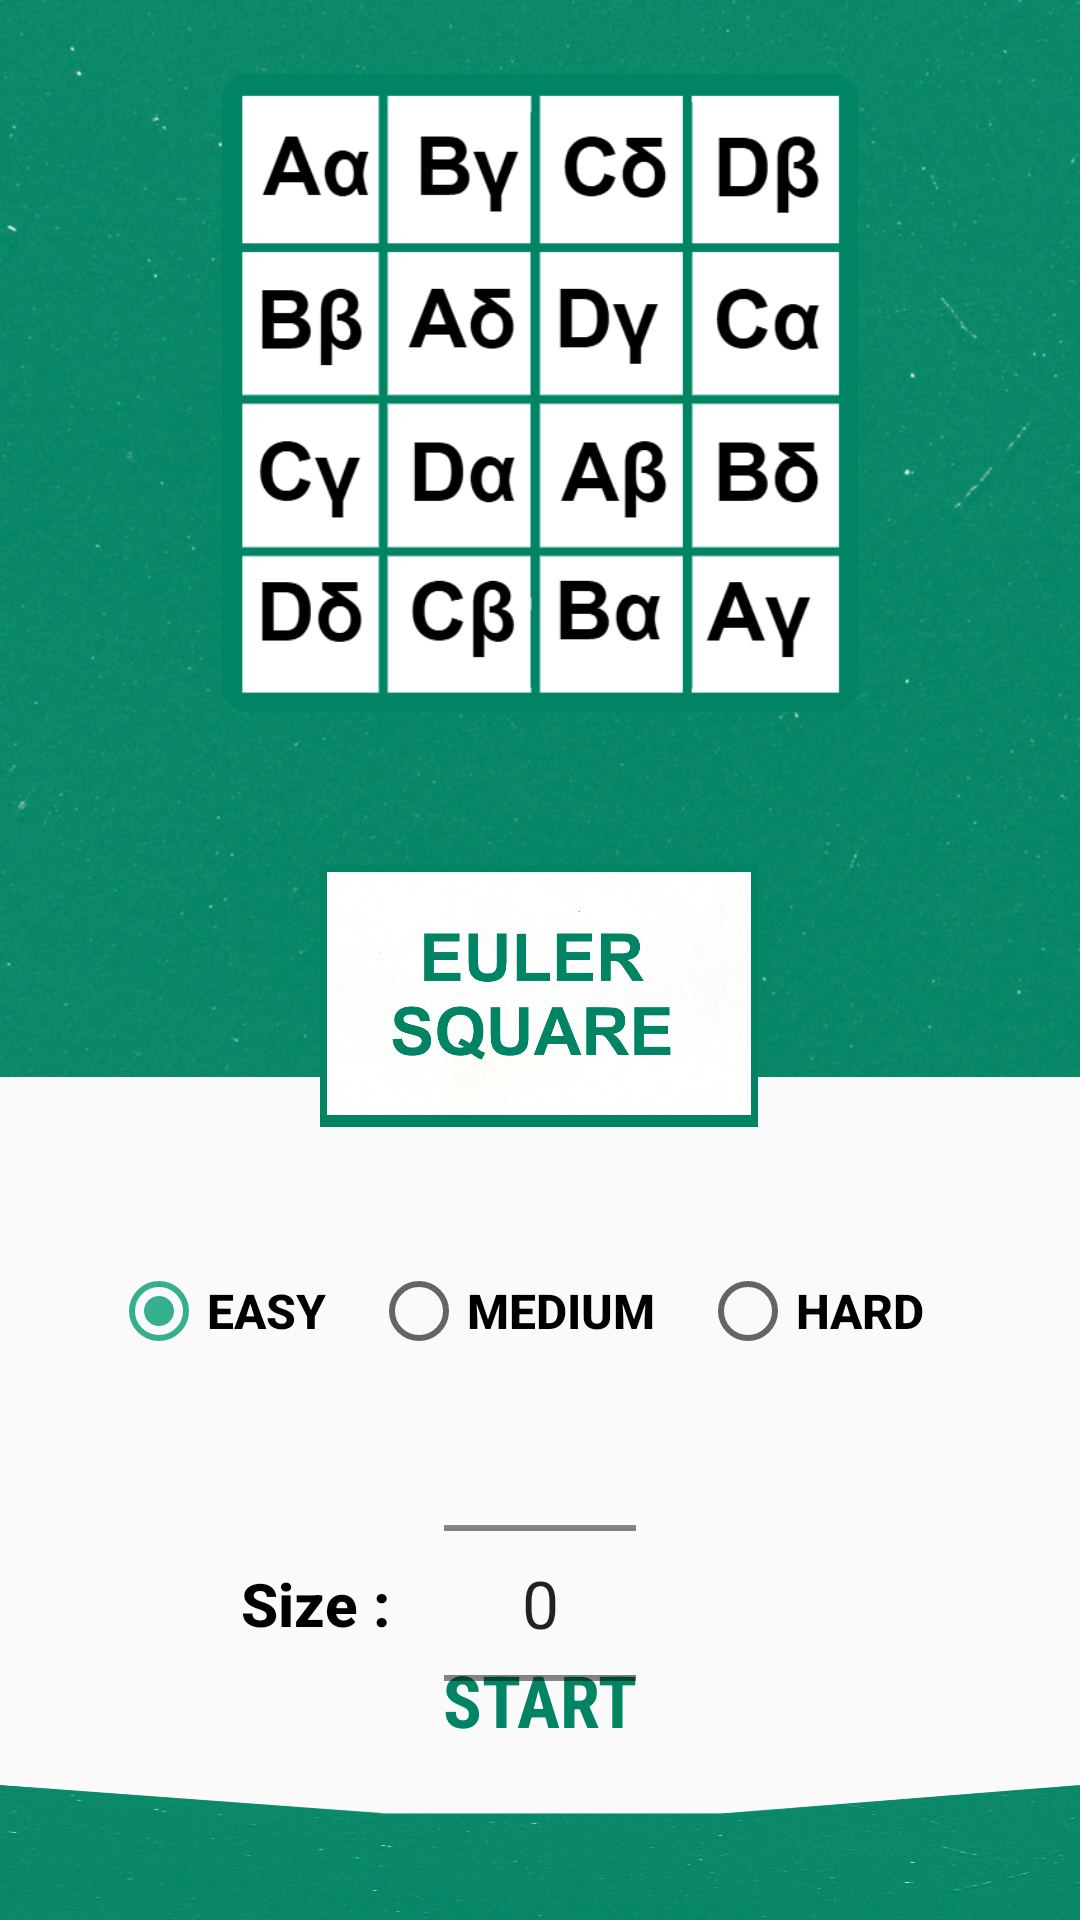

Write the Android layout XML for this screen, with the resource values it uses.
<!-- AndroidManifest.xml: application theme AppTheme -->
<!-- res/layout/activity_main.xml -->
<?xml version="1.0" encoding="utf-8"?>
<android.support.constraint.ConstraintLayout xmlns:android="http://schemas.android.com/apk/res/android"
    xmlns:app="http://schemas.android.com/apk/res-auto"
    xmlns:tools="http://schemas.android.com/tools"
    android:layout_width="match_parent"
    android:layout_height="match_parent"
    tools:context=".activities.MainActivity">


    <Button
        android:id="@+id/bntGo"
        style="@android:style/Widget.Material.Light.Button.Borderless.Colored"
        android:layout_width="116dp"
        android:layout_height="57dp"
        android:fontFamily="sans-serif-condensed"
        android:text="Start"
        android:textAlignment="center"
        android:textColor="@color/btnStartColor"
        android:textSize="24sp"
        android:textStyle="bold"
        app:layout_constraintBottom_toTopOf="@+id/imageView5"
        app:layout_constraintEnd_toEndOf="parent"
        app:layout_constraintStart_toStartOf="parent" />

    <ImageView
        android:id="@+id/imageView2"
        android:layout_width="0dp"
        android:layout_height="359dp"
        android:scaleType="fitXY"
        app:layout_constraintEnd_toEndOf="parent"
        app:layout_constraintHorizontal_bias="0.0"
        app:layout_constraintStart_toStartOf="parent"
        app:layout_constraintTop_toTopOf="parent"
        app:layout_constraintVertical_chainStyle="packed"
        app:srcCompat="@drawable/back_new" />

    <ImageView
        android:id="@+id/imageView3"
        android:layout_width="146dp"
        android:layout_height="92dp"
        android:layout_marginTop="48dp"
        app:layout_constraintEnd_toEndOf="parent"
        app:layout_constraintHorizontal_bias="0.498"
        app:layout_constraintStart_toStartOf="parent"
        app:layout_constraintTop_toBottomOf="@+id/imageView4"
        app:srcCompat="@drawable/logo_name" />

    <ImageView
        android:id="@+id/imageView4"
        android:layout_width="212dp"
        android:layout_height="214dp"
        android:layout_marginTop="24dp"
        app:layout_constraintEnd_toEndOf="parent"
        app:layout_constraintStart_toStartOf="parent"
        app:layout_constraintTop_toTopOf="parent"
        app:srcCompat="@drawable/logo2" />

    <RadioGroup
        android:id="@+id/rdComplexity"
        android:layout_width="wrap_content"
        android:layout_height="38dp"
        android:layout_marginStart="8dp"
        android:layout_marginTop="45dp"
        android:layout_marginEnd="8dp"
        android:checkedButton="@+id/easy"
        android:orientation="horizontal"
        app:layout_constraintEnd_toEndOf="parent"
        app:layout_constraintStart_toStartOf="parent"
        app:layout_constraintTop_toBottomOf="@+id/imageView3">

        <RadioButton
            android:id="@+id/easy"
            android:layout_width="wrap_content"
            android:layout_height="wrap_content"
            android:layout_marginBottom="10dp"
            android:fontFamily="sans-serif-medium"
            android:text="EASY"
            android:textSize="16sp"
            android:textStyle="bold"
            android:paddingRight="15dp"/>

        <RadioButton
            android:id="@+id/medium"
            android:layout_width="wrap_content"
            android:layout_height="wrap_content"
            android:layout_marginBottom="10dp"
            android:fontFamily="sans-serif-medium"
            android:text="MEDIUM"
            android:textSize="16sp"
            android:textStyle="bold"
            android:paddingRight="15dp"/>

        <RadioButton
            android:id="@+id/hard"
            android:layout_width="wrap_content"
            android:layout_height="wrap_content"
            android:layout_marginBottom="10dp"
            android:fontFamily="sans-serif-medium"
            android:text="HARD"
            android:textSize="16sp"
            android:textStyle="bold"
            android:paddingRight="15dp"/>

    </RadioGroup>

    <ImageView
        android:id="@+id/imageView5"
        android:layout_width="0dp"
        android:layout_height="45dp"
        android:scaleType="fitXY"
        app:srcCompat="@drawable/back_bottom"
        app:layout_constraintBottom_toBottomOf="parent"
        app:layout_constraintEnd_toEndOf="parent"
        app:layout_constraintHorizontal_bias="0.0"
        app:layout_constraintStart_toStartOf="parent" />

    <NumberPicker
        android:id="@+id/rdSize"
        android:layout_width="wrap_content"
        android:layout_height="117dp"
        android:layout_marginTop="15dp"
        android:theme="@style/NumberPickerText"
        app:layout_constraintEnd_toEndOf="parent"
        app:layout_constraintStart_toStartOf="parent"
        app:layout_constraintTop_toBottomOf="@+id/rdComplexity">

    </NumberPicker>

    <TextView
        android:id="@+id/textView2"
        android:layout_width="wrap_content"
        android:layout_height="wrap_content"
        android:layout_marginTop="60dp"
        android:layout_marginEnd="18dp"
        android:fontFamily="sans-serif-medium"
        android:text="Size :"
        android:textColor="@android:color/black"
        android:textSize="20sp"
        android:textStyle="bold"
        app:layout_constraintEnd_toStartOf="@+id/rdSize"
        app:layout_constraintTop_toBottomOf="@+id/rdComplexity" />


</android.support.constraint.ConstraintLayout>
<!-- resources referenced by this layout -->
<resources>
  <color name="btnStartColor">#008464</color>
  <!-- drawable back_bottom: png bitmap (drawable, 401463 bytes) -->
  <!-- drawable back_new: jpg bitmap (drawable-v24, 131598 bytes) -->
  <!-- drawable logo2: png bitmap (drawable, 27709 bytes) -->
  <!-- drawable logo_name: png bitmap (drawable, 536794 bytes) -->
  <style name="NumberPickerText">
          <item name="android:textSize">22sp</item>
      </style>
  <style name="AppTheme" parent="Theme.AppCompat.Light.NoActionBar">
          
          <item name="colorPrimary">@color/colorPrimary</item>
          <item name="colorPrimaryDark">@color/colorPrimaryDark</item>
          <item name="colorAccent">@color/colorAccent</item>
      </style>
  <color name="colorPrimary">#1B7058</color>
  <color name="colorPrimaryDark">#1A5848</color>
  <color name="colorAccent">#36AF91</color>
</resources>
